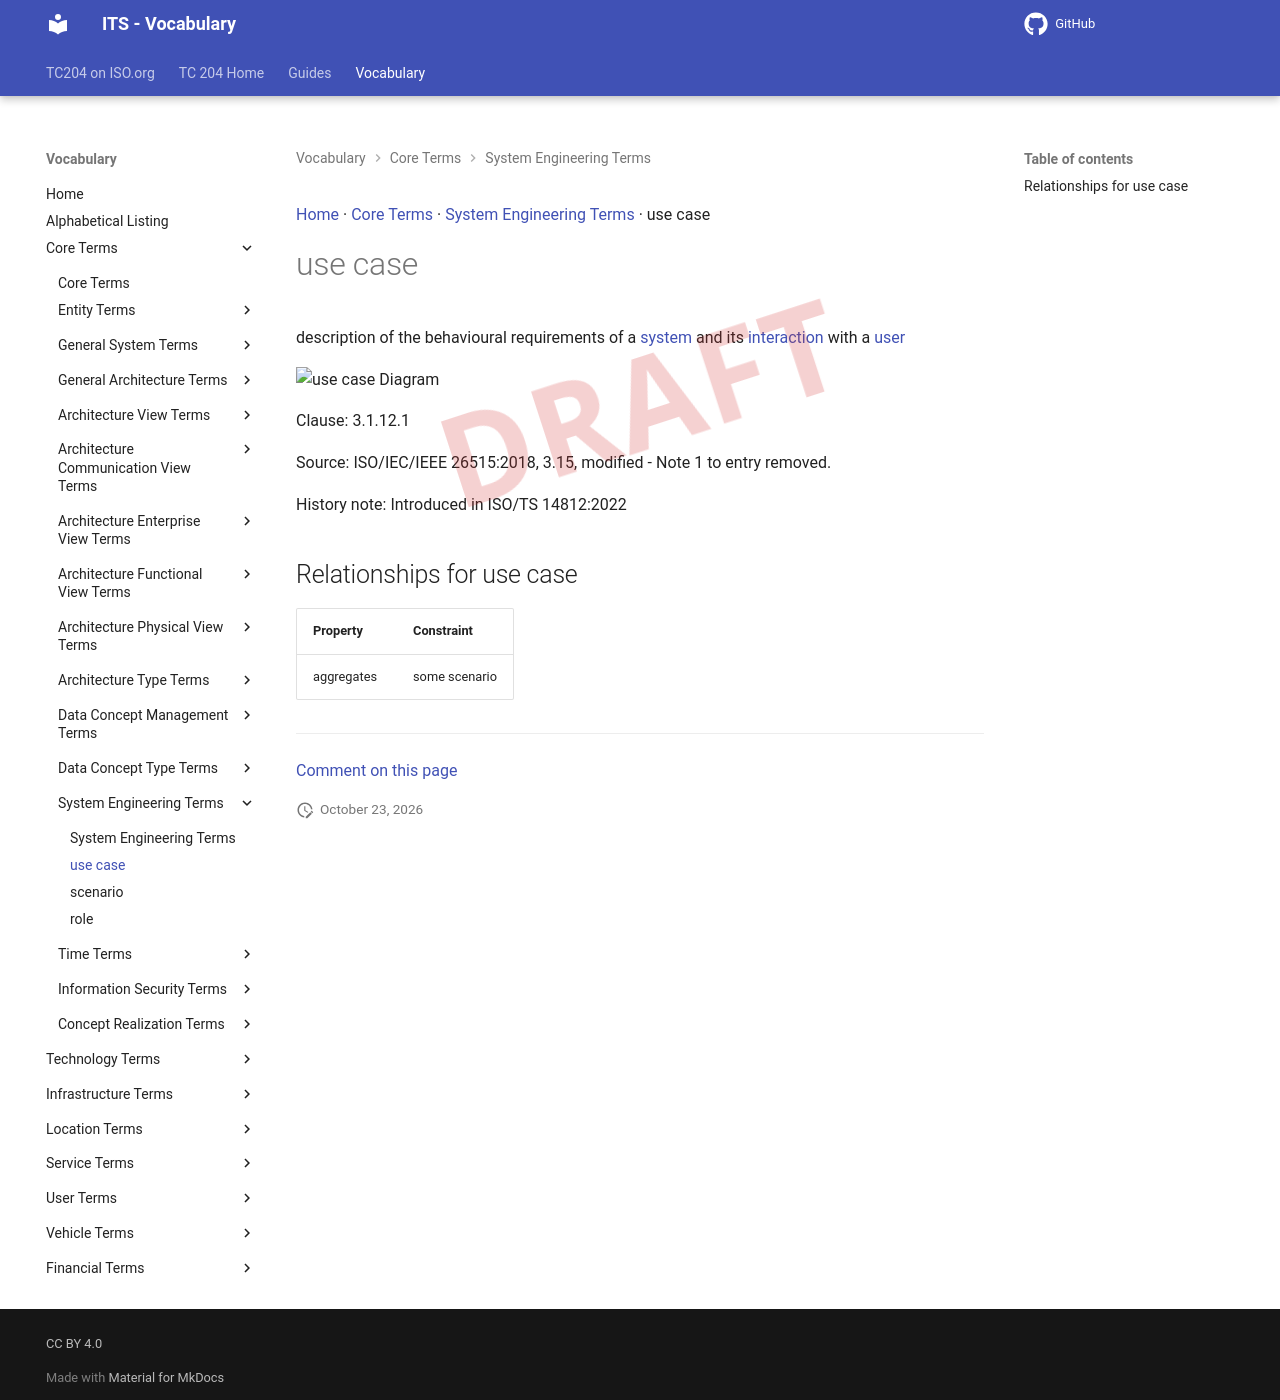

repository: ISO-TC204/iso14812 · page: v1.1.2-alpha.5/terms/use case/index.html · generator: mkdocs

[Home](../index.md) · [Core Terms](groups/Core Terms.md) · [System Engineering Terms](patterns/System Engineering Terms.md) · use case

# use case

<div class="draft4-watermark" aria-hidden="true"></div>

description of the behavioural requirements of a [system](system.md) and its [interaction](interaction.md) with a [user](user.md)

<object type="image/svg+xml" data="../../diagrams/use case.dot.svg">
    <img alt="use case Diagram" src="../../diagrams/use case.dot.png" /> <!-- Fallback for non-SVG browsers -->
</object>

Clause: 3.1.12.1

Source: ISO/IEC/IEEE 26515:2018, 3.15, modified - Note 1 to entry removed.

History note: Introduced in ISO/TS 14812:2022

## Relationships for use case

| Property | Constraint |
| --- | --- |
| aggregates | some scenario |


---

[Comment on this page](https://github.com/ISO-TC204/iso14812/issues/new?template=page-feedback.yml&title=%5BPage+feedback%5D+use+case&page-title=use+case&page-path=terms%2Fuse+case.md)
